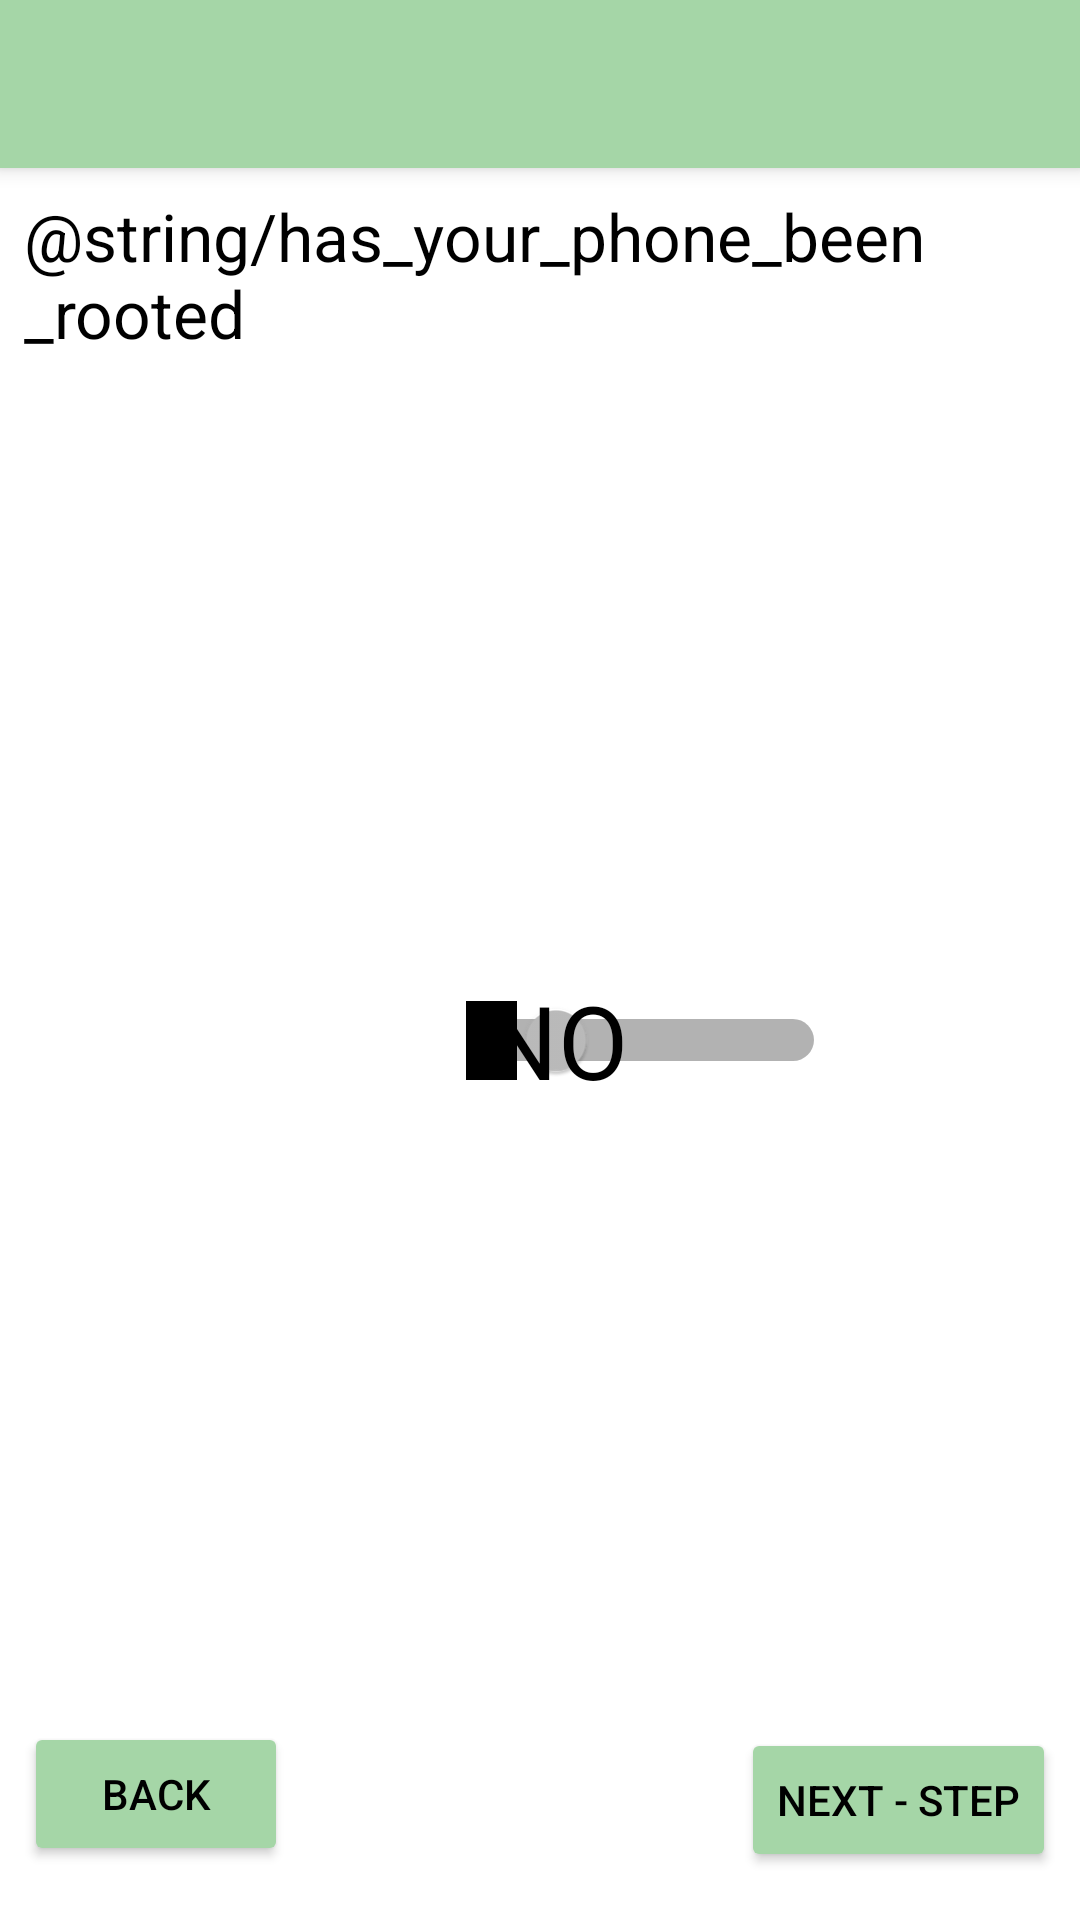

Android layout source for this screen:
<!-- AndroidManifest.xml: application theme AppTheme -->
<!-- res/layout/activity_rooted.xml -->
<?xml version="1.0" encoding="utf-8"?>
<android.support.constraint.ConstraintLayout xmlns:android="http://schemas.android.com/apk/res/android"
    xmlns:app="http://schemas.android.com/apk/res-auto"
    xmlns:tools="http://schemas.android.com/tools"
    android:layout_width="match_parent"
    android:layout_height="match_parent"
    tools:context="nz.org.cacophony.cacophonometer.RootedActivity"
    tools:layout_editor_absoluteY="25dp">

    <android.support.v7.widget.Toolbar
        android:id="@+id/my_toolbar"
        android:layout_width="match_parent"
        android:layout_height="?attr/actionBarSize"
        android:background="?attr/colorPrimary"
        android:elevation="4dp"
        android:theme="@style/ThemeOverlay.AppCompat.ActionBar"
        app:popupTheme="@style/ThemeOverlay.AppCompat.Light"/>

    <TextView
        android:id="@+id/textView3"
        android:layout_width="0dp"
        android:layout_height="wrap_content"
        android:layout_marginStart="8dp"
        android:layout_marginLeft="8dp"
        android:layout_marginTop="8dp"
        android:layout_marginEnd="8dp"
        android:layout_marginRight="8dp"
        android:text="@string/has_your_phone_been_rooted"
        android:textAppearance="@style/TextAppearance.AppCompat.Large"
        app:layout_constraintEnd_toEndOf="parent"
        app:layout_constraintStart_toStartOf="parent"
        app:layout_constraintTop_toBottomOf="@+id/my_toolbar" />

    <Button
        android:id="@+id/btnBack"
        style="@style/Widget.AppCompat.Button.Colored"
        android:layout_width="wrap_content"
        android:layout_height="wrap_content"
        android:layout_marginStart="8dp"
        android:layout_marginLeft="8dp"
        android:layout_marginBottom="18dp"
        android:onClick="back"
        android:text="Back"
        app:layout_constraintBottom_toBottomOf="parent"
        app:layout_constraintStart_toStartOf="parent" />

    <Button
        android:id="@+id/btnNext"
        style="@style/Widget.AppCompat.Button.Colored"
        android:layout_width="wrap_content"
        android:layout_height="wrap_content"
        android:layout_marginEnd="8dp"
        android:layout_marginRight="8dp"
        android:layout_marginBottom="16dp"
        android:onClick="next"
        android:text="Next - Step"
        app:layout_constraintBottom_toBottomOf="parent"
        app:layout_constraintEnd_toEndOf="parent" />

    <Switch
        android:id="@+id/swRooted"
        android:layout_width="wrap_content"
        android:layout_height="wrap_content"
        android:layout_marginStart="8dp"
        android:layout_marginLeft="8dp"
        android:layout_marginTop="8dp"
        android:layout_marginEnd="8dp"
        android:layout_marginRight="8dp"
        android:layout_marginBottom="8dp"
        android:showText="true"
        android:switchTextAppearance="@style/TextAppearance.AppCompat.Display1"
        android:text="Rooted"
        android:textAppearance="@style/TextAppearance.AppCompat.Large"
        android:textOff="NO"
        android:textOn="YES"
        app:layout_constraintBottom_toTopOf="@+id/btnBack"
        app:layout_constraintEnd_toEndOf="parent"
        app:layout_constraintStart_toStartOf="parent"
        app:layout_constraintTop_toBottomOf="@+id/textView3" />
</android.support.constraint.ConstraintLayout>
<!-- resources referenced by this layout -->
<resources>
  <style name="AppTheme" parent="Theme.AppCompat.NoActionBar">
          <item name="colorPrimary">@color/colorPrimary</item>
          <item name="colorPrimaryDark">@color/colorPrimaryDark</item>
          <item name="colorAccent">@color/colorAccent</item>
  
          <item name="colorControlNormal">@color/colorControlNormal</item>
          <item name="colorControlActivated">@color/colorControlActivated</item>
          <item name="colorControlHighlight">@color/colorControlHighlight</item>
  
  
          <item name="android:windowBackground">@color/windowBackground</item>
  
  
          <item name="android:textColor">@color/textColor</item>
          <item name="android:textColorPrimary">@color/textColorPrimary</item>
  
          <item name="android:textColorSecondary">@color/textColorSecondary</item>
          <item name="android:colorForeground">@color/colorForeground</item>
          <item name="android:textColorHint">@color/textColorHint</item>
  
  
  
  
          <item name="colorSwitchThumbNormal">@color/colorSwitchThumbNormal</item>
          <item name="colorBackgroundFloating">@color/colorBackgroundFloating</item>
          <item name="colorButtonNormal">@color/colorButtonNormal</item>
          <item name="colorError">@color/colorError</item>
          <item name="textAppearanceListItem">@color/textAppearanceListItem</item>
          <item name="android:textColorTertiary">@color/textColorTertiary</item>
          <item name="android:textAppearance">@color/textAppearance</item>
  
          <item name="android:listDivider">@color/listDivider</item>
  
  
  
  
      </style>
  <color name="colorPrimary">#A5D6A7</color>
  <color name="colorPrimaryDark">#000000</color>
  <color name="colorAccent">#A5D6A7</color>
  <color name="colorControlNormal">#000000</color>
  <color name="colorControlActivated">#558B2F</color>
  <color name="colorControlHighlight">#A5D6A7</color>
  <color name="windowBackground">#FFFFFF</color>
  <color name="textColor">#000000</color>
  <color name="textColorPrimary">#000000</color>
  <color name="textColorSecondary">#000000</color>
  <color name="colorForeground">#000000</color>
  <color name="textColorHint">#000000</color>
  <color name="colorSwitchThumbNormal">#D50000</color>
  <color name="colorBackgroundFloating">#FFFFFF</color>
  <color name="colorButtonNormal">#DCEDC8</color>
  <color name="colorError">#00B8D4</color>
  <color name="textAppearanceListItem">#AEEA00</color>
  <color name="textColorTertiary">#AEEA00</color>
  <color name="textAppearance">#AEEA00</color>
  <color name="listDivider">#A5D6A7</color>
</resources>
